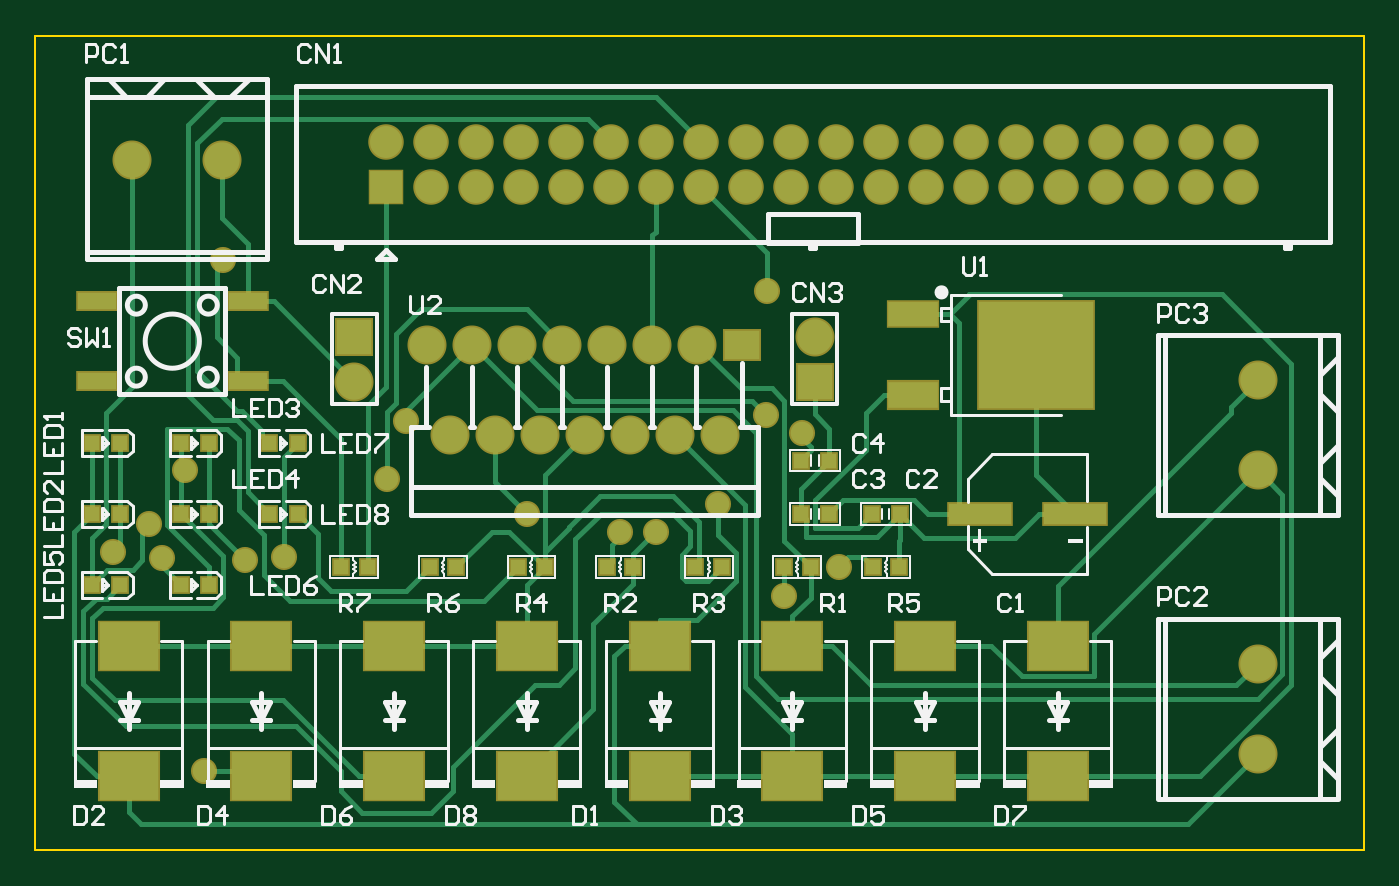
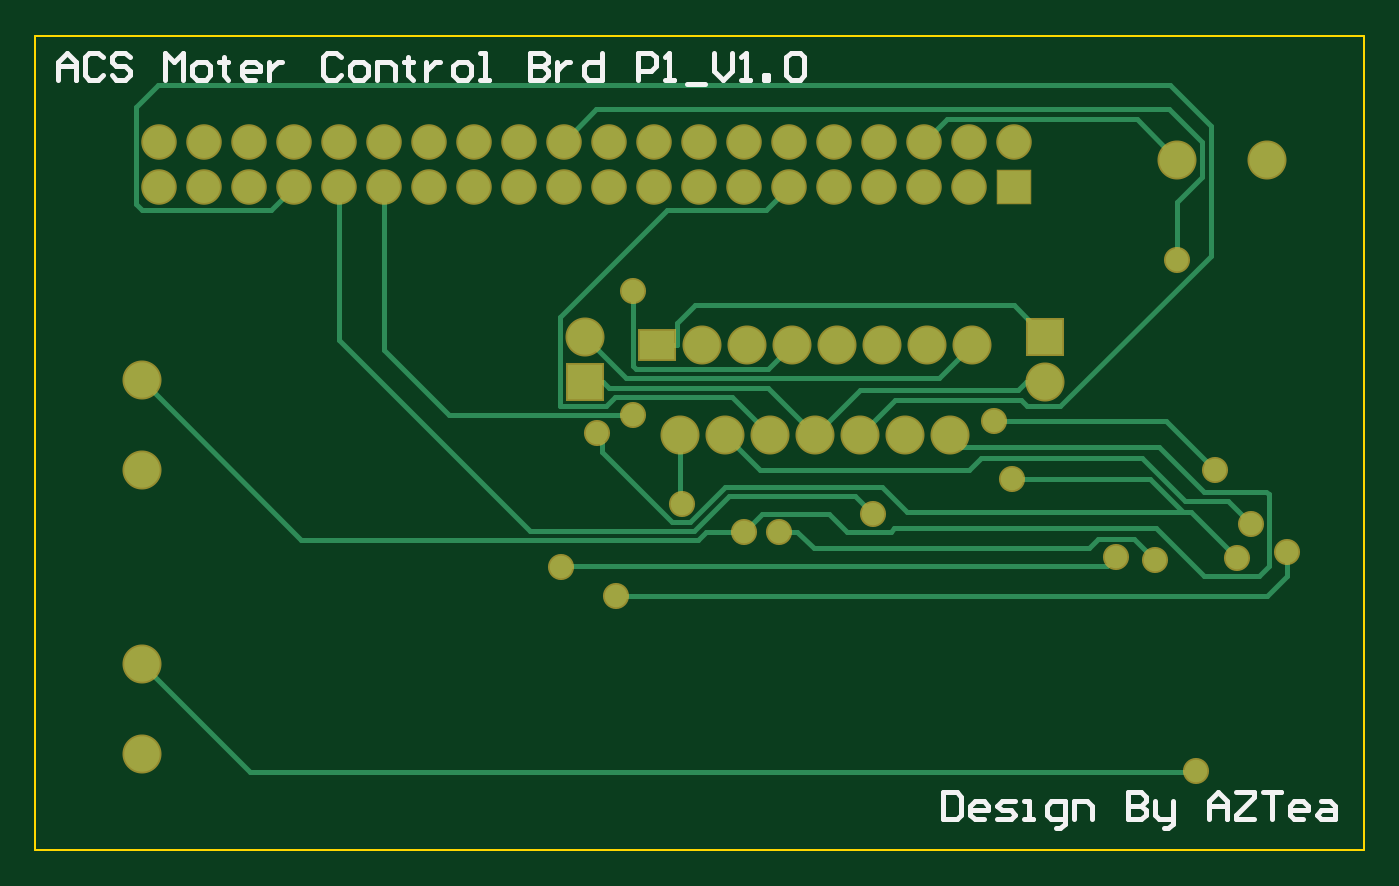
Circuit board: 10 layer files. Board 75.0 x 46.0 mm.
- bottom_copper: ACS_PCB.GBL (5920 bytes)
- bottom_silk: ACS_PCB.GBO (4394 bytes)
- paste: ACS_PCB.GBP (267 bytes)
- bottom_mask: ACS_PCB.GBS (2282 bytes)
- outline: ACS_PCB.GKO (405 bytes)
- outline: ACS_PCB.GM1 (272 bytes)
- top_copper: ACS_PCB.GTL (11737 bytes)
- top_silk: ACS_PCB.GTO (25261 bytes)
- paste: ACS_PCB.GTP (1794 bytes)
- top_mask: ACS_PCB.GTS (3804 bytes)

=== bottom_copper: ACS_PCB.GBL ===
G04*
G04 #@! TF.GenerationSoftware,Altium Limited,Altium Designer,21.0.9 (235)*
G04*
G04 Layer_Physical_Order=2*
G04 Layer_Color=16711680*
%FSLAX25Y25*%
%MOIN*%
G70*
G04*
G04 #@! TF.SameCoordinates,074C7CE2-B8ED-49E8-8598-2E4F6B166CDE*
G04*
G04*
G04 #@! TF.FilePolarity,Positive*
G04*
G01*
G75*
%ADD11C,0.01000*%
%ADD41C,0.07874*%
%ADD42R,0.07874X0.07874*%
%ADD43R,0.07087X0.07087*%
%ADD44C,0.07087*%
%ADD45R,0.07874X0.06299*%
%ADD46C,0.05000*%
D11*
X226378Y293307D02*
X226729Y292956D01*
X436499D01*
X460630Y317087D01*
X358268Y366090D02*
X359351Y367174D01*
Y368256D01*
X342716Y348621D02*
X358268Y364172D01*
Y366090D01*
X338695Y348621D02*
X342716D01*
X322709Y350457D02*
X326772Y346394D01*
X311260Y342756D02*
X314898Y346394D01*
X303936Y346456D02*
X307937Y350457D01*
X322709D01*
X318835Y346394D02*
X318898Y346457D01*
X314898Y346394D02*
X318835D01*
X250151Y342756D02*
X311260D01*
X326772Y346457D02*
X335202D01*
X330094Y354394D02*
X337866Y346621D01*
X335202Y346457D02*
X337038Y344621D01*
X302089Y354394D02*
X330094D01*
X337866Y346621D02*
X374416D01*
X416772Y388976D01*
X246151Y338756D02*
X367215D01*
X337038Y344621D02*
X425172D01*
X460630Y380079D01*
X367215Y338756D02*
X367451Y338520D01*
X294122Y346456D02*
X303936D01*
X293422Y347156D02*
X294122Y346456D01*
X248151Y344756D02*
X250151Y342756D01*
X298151Y350456D02*
X302089Y354394D01*
X330922Y356394D02*
X338695Y348621D01*
X290451Y350756D02*
X296089Y356394D01*
X330922D01*
X244151Y340756D02*
X246151Y338756D01*
X229164Y350756D02*
X290451D01*
X227351D02*
X229164D01*
X236464Y358056D01*
X281687Y438156D02*
X286772Y433071D01*
X239494Y438156D02*
X281687D01*
X230472Y429134D02*
X239494Y438156D01*
X301020Y377956D02*
X311024Y367953D01*
X265951Y377956D02*
X301020D01*
X264143Y379764D02*
X265951Y377956D01*
X259843Y379764D02*
X264143D01*
X406772Y386776D02*
Y423071D01*
X392251Y372256D02*
X406772Y386776D01*
X351351Y372256D02*
X392251D01*
X416772Y388976D02*
Y423071D01*
X293320Y375656D02*
X301024Y367953D01*
X265251Y375656D02*
X293320D01*
X263922Y374327D02*
X265251Y375656D01*
X256480Y374327D02*
X263922D01*
X223035Y407772D02*
X256480Y374327D01*
X223035Y407772D02*
Y436571D01*
X232120Y445656D01*
X456951D01*
X461851Y440756D01*
Y419156D02*
Y440756D01*
X460651Y417956D02*
X461851Y419156D01*
X431887Y417956D02*
X460651D01*
X426772Y423071D02*
X431887Y417956D01*
X351461Y383303D02*
Y399960D01*
X350673Y382516D02*
X351461Y383303D01*
X321461Y382516D02*
X350673D01*
X316024Y387953D02*
X321461Y382516D01*
X341024Y353128D02*
Y367953D01*
X340551Y352656D02*
X341024Y353128D01*
X222151Y360056D02*
X233051Y370956D01*
X271251D01*
X236464Y358056D02*
X267151D01*
X217151Y340556D02*
X227351Y350756D01*
X230651Y406756D02*
Y419597D01*
X225035Y425213D02*
X230651Y419597D01*
X225035Y425213D02*
Y433055D01*
X232236Y440256D01*
X359587D01*
X366772Y433071D01*
X323227Y360156D02*
X331024Y367953D01*
X276851Y360156D02*
X323227D01*
X274151Y362856D02*
X276851Y360156D01*
X238398Y362856D02*
X274151D01*
X228851Y353309D02*
X238398Y362856D01*
X219305Y353309D02*
X228851D01*
X214151Y348156D02*
X219305Y353309D01*
X278227Y365156D02*
X281024Y367953D01*
X234451Y365156D02*
X278227D01*
X224651Y355356D02*
X234451Y365156D01*
X210723Y355356D02*
X224651D01*
X210151Y354784D02*
X210723Y355356D01*
X210151Y338756D02*
Y354784D01*
Y338756D02*
X212351Y336556D01*
X224551D01*
X235151Y347156D01*
X293422D01*
X206151Y336556D02*
Y341956D01*
Y336556D02*
X210551Y332156D01*
X355315D01*
X240151Y344756D02*
X248151D01*
X235501Y340106D02*
X240151Y344756D01*
X358159Y379764D02*
X362205D01*
X356751Y378356D02*
X358159Y379764D01*
X321427Y378356D02*
X356751D01*
X311024Y367953D02*
X321427Y378356D01*
X276024Y387953D02*
X283461Y380516D01*
X352957D01*
X362205Y389764D01*
X316772Y423071D02*
X321887Y417956D01*
X343851D01*
X367651Y394156D01*
Y374256D02*
Y394156D01*
X357385Y374256D02*
X367651D01*
X355351Y376289D02*
X357385Y374256D01*
X329360Y376289D02*
X355351D01*
X321024Y367953D02*
X329360Y376289D01*
X341551Y387953D02*
X346024D01*
X341551D02*
Y392756D01*
X337551Y396756D02*
X341551Y392756D01*
X266835Y396756D02*
X337551D01*
X259843Y389764D02*
X266835Y396756D01*
D41*
X259843Y379764D02*
D03*
X230472Y429134D02*
D03*
X210472D02*
D03*
X460630Y297087D02*
D03*
Y317087D02*
D03*
Y360079D02*
D03*
Y380079D02*
D03*
X362205Y389764D02*
D03*
X341024Y367953D02*
D03*
X336024Y387953D02*
D03*
X331024Y367953D02*
D03*
X326024Y387953D02*
D03*
X321024Y367953D02*
D03*
X316024Y387953D02*
D03*
X311024Y367953D02*
D03*
X306024Y387953D02*
D03*
X301024Y367953D02*
D03*
X296024Y387953D02*
D03*
X291024Y367953D02*
D03*
X286024Y387953D02*
D03*
X281024Y367953D02*
D03*
X276024Y387953D02*
D03*
D42*
X259843Y389764D02*
D03*
X362205Y379764D02*
D03*
D43*
X266772Y423071D02*
D03*
D44*
Y433071D02*
D03*
X276772Y423071D02*
D03*
Y433071D02*
D03*
X286772Y423071D02*
D03*
Y433071D02*
D03*
X296772Y423071D02*
D03*
Y433071D02*
D03*
X306772Y423071D02*
D03*
Y433071D02*
D03*
X316772Y423071D02*
D03*
Y433071D02*
D03*
X326772Y423071D02*
D03*
Y433071D02*
D03*
X336772Y423071D02*
D03*
Y433071D02*
D03*
X346772Y423071D02*
D03*
Y433071D02*
D03*
X356772Y423071D02*
D03*
Y433071D02*
D03*
X366772Y423071D02*
D03*
Y433071D02*
D03*
X376772Y423071D02*
D03*
Y433071D02*
D03*
X386772Y423071D02*
D03*
Y433071D02*
D03*
X396772Y423071D02*
D03*
Y433071D02*
D03*
X406772Y423071D02*
D03*
Y433071D02*
D03*
X416772Y423071D02*
D03*
Y433071D02*
D03*
X426772Y423071D02*
D03*
Y433071D02*
D03*
X436772Y423071D02*
D03*
Y433071D02*
D03*
X446772Y423071D02*
D03*
Y433071D02*
D03*
X456772Y423071D02*
D03*
Y433071D02*
D03*
D45*
X346024Y387953D02*
D03*
D46*
X226378Y293307D02*
D03*
X359351Y368256D02*
D03*
X326772Y346394D02*
D03*
X318898Y346457D02*
D03*
X367451Y338520D02*
D03*
X351351Y372256D02*
D03*
X298151Y350456D02*
D03*
X351461Y399960D02*
D03*
X244151Y340756D02*
D03*
X340551Y352656D02*
D03*
X222151Y360056D02*
D03*
X271251Y370956D02*
D03*
X267151Y358056D02*
D03*
X217151Y340556D02*
D03*
X230651Y406756D02*
D03*
X214151Y348156D02*
D03*
X206151Y341956D02*
D03*
X355315Y332156D02*
D03*
X235501Y340106D02*
D03*
M02*

=== bottom_silk: ACS_PCB.GBO ===
G04*
G04 #@! TF.GenerationSoftware,Altium Limited,Altium Designer,21.0.9 (235)*
G04*
G04 Layer_Color=32896*
%FSLAX25Y25*%
%MOIN*%
G70*
G04*
G04 #@! TF.SameCoordinates,074C7CE2-B8ED-49E8-8598-2E4F6B166CDE*
G04*
G04*
G04 #@! TF.FilePolarity,Positive*
G04*
G01*
G75*
%ADD11C,0.01000*%
D11*
X282465Y288525D02*
Y282527D01*
X279466D01*
X278466Y283527D01*
Y287525D01*
X279466Y288525D01*
X282465D01*
X273467Y282527D02*
X275467D01*
X276466Y283527D01*
Y285526D01*
X275467Y286526D01*
X273467D01*
X272468Y285526D01*
Y284526D01*
X276466D01*
X270468Y282527D02*
X267469D01*
X266470Y283527D01*
X267469Y284526D01*
X269469D01*
X270468Y285526D01*
X269469Y286526D01*
X266470D01*
X264470Y282527D02*
X262471D01*
X263471D01*
Y286526D01*
X264470D01*
X257473Y280528D02*
X256473D01*
X255473Y281527D01*
Y286526D01*
X258472D01*
X259472Y285526D01*
Y283527D01*
X258472Y282527D01*
X255473D01*
X253474D02*
Y286526D01*
X250475D01*
X249475Y285526D01*
Y282527D01*
X241478Y288525D02*
Y282527D01*
X238479D01*
X237479Y283527D01*
Y284526D01*
X238479Y285526D01*
X241478D01*
X238479D01*
X237479Y286526D01*
Y287525D01*
X238479Y288525D01*
X241478D01*
X235480Y286526D02*
Y283527D01*
X234480Y282527D01*
X231481D01*
Y281527D01*
X232481Y280528D01*
X233480D01*
X231481Y282527D02*
Y286526D01*
X223484Y282527D02*
Y286526D01*
X221484Y288525D01*
X219485Y286526D01*
Y282527D01*
Y285526D01*
X223484D01*
X217486Y288525D02*
X213487D01*
Y287525D01*
X217486Y283527D01*
Y282527D01*
X213487D01*
X211488Y288525D02*
X207489D01*
X209488D01*
Y282527D01*
X202490D02*
X204490D01*
X205489Y283527D01*
Y285526D01*
X204490Y286526D01*
X202490D01*
X201491Y285526D01*
Y284526D01*
X205489D01*
X198492Y286526D02*
X196492D01*
X195493Y285526D01*
Y282527D01*
X198492D01*
X199491Y283527D01*
X198492Y284526D01*
X195493D01*
X479315Y446882D02*
Y450880D01*
X477316Y452880D01*
X475316Y450880D01*
Y446882D01*
Y449881D01*
X479315D01*
X469318Y451880D02*
X470318Y452880D01*
X472317D01*
X473317Y451880D01*
Y447881D01*
X472317Y446882D01*
X470318D01*
X469318Y447881D01*
X463320Y451880D02*
X464320Y452880D01*
X466319D01*
X467319Y451880D01*
Y450880D01*
X466319Y449881D01*
X464320D01*
X463320Y448881D01*
Y447881D01*
X464320Y446882D01*
X466319D01*
X467319Y447881D01*
X455323Y446882D02*
Y452880D01*
X453323Y450880D01*
X451324Y452880D01*
Y446882D01*
X448325D02*
X446326D01*
X445326Y447881D01*
Y449881D01*
X446326Y450880D01*
X448325D01*
X449325Y449881D01*
Y447881D01*
X448325Y446882D01*
X442327Y451880D02*
Y450880D01*
X443327D01*
X441327D01*
X442327D01*
Y447881D01*
X441327Y446882D01*
X435329D02*
X437328D01*
X438328Y447881D01*
Y449881D01*
X437328Y450880D01*
X435329D01*
X434330Y449881D01*
Y448881D01*
X438328D01*
X432330Y450880D02*
Y446882D01*
Y448881D01*
X431330Y449881D01*
X430331Y450880D01*
X429331D01*
X416335Y451880D02*
X417335Y452880D01*
X419334D01*
X420334Y451880D01*
Y447881D01*
X419334Y446882D01*
X417335D01*
X416335Y447881D01*
X413336Y446882D02*
X411337D01*
X410337Y447881D01*
Y449881D01*
X411337Y450880D01*
X413336D01*
X414336Y449881D01*
Y447881D01*
X413336Y446882D01*
X408338D02*
Y450880D01*
X405339D01*
X404339Y449881D01*
Y446882D01*
X401340Y451880D02*
Y450880D01*
X402340D01*
X400341D01*
X401340D01*
Y447881D01*
X400341Y446882D01*
X397341Y450880D02*
Y446882D01*
Y448881D01*
X396342Y449881D01*
X395342Y450880D01*
X394342D01*
X390344Y446882D02*
X388344D01*
X387345Y447881D01*
Y449881D01*
X388344Y450880D01*
X390344D01*
X391343Y449881D01*
Y447881D01*
X390344Y446882D01*
X385345D02*
X383346D01*
X384346D01*
Y452880D01*
X385345D01*
X374349D02*
Y446882D01*
X371350D01*
X370350Y447881D01*
Y448881D01*
X371350Y449881D01*
X374349D01*
X371350D01*
X370350Y450880D01*
Y451880D01*
X371350Y452880D01*
X374349D01*
X368351Y450880D02*
Y446882D01*
Y448881D01*
X367351Y449881D01*
X366352Y450880D01*
X365352D01*
X358354Y452880D02*
Y446882D01*
X361353D01*
X362353Y447881D01*
Y449881D01*
X361353Y450880D01*
X358354D01*
X350357Y446882D02*
Y452880D01*
X347358D01*
X346358Y451880D01*
Y449881D01*
X347358Y448881D01*
X350357D01*
X344359Y446882D02*
X342359D01*
X343359D01*
Y452880D01*
X344359Y451880D01*
X339360Y445882D02*
X335362D01*
X333362Y452880D02*
Y448881D01*
X331363Y446882D01*
X329363Y448881D01*
Y452880D01*
X327364Y446882D02*
X325365D01*
X326364D01*
Y452880D01*
X327364Y451880D01*
X322366Y446882D02*
Y447881D01*
X321366D01*
Y446882D01*
X322366D01*
X317367Y451880D02*
X316368Y452880D01*
X314368D01*
X313369Y451880D01*
Y447881D01*
X314368Y446882D01*
X316368D01*
X317367Y447881D01*
Y451880D01*
M02*

=== paste: ACS_PCB.GBP ===
G04*
G04 #@! TF.GenerationSoftware,Altium Limited,Altium Designer,21.0.9 (235)*
G04*
G04 Layer_Color=128*
%FSLAX25Y25*%
%MOIN*%
G70*
G04*
G04 #@! TF.SameCoordinates,074C7CE2-B8ED-49E8-8598-2E4F6B166CDE*
G04*
G04*
G04 #@! TF.FilePolarity,Positive*
G04*
G01*
G75*
M02*

=== bottom_mask: ACS_PCB.GBS ===
G04*
G04 #@! TF.GenerationSoftware,Altium Limited,Altium Designer,21.0.9 (235)*
G04*
G04 Layer_Color=16711935*
%FSLAX25Y25*%
%MOIN*%
G70*
G04*
G04 #@! TF.SameCoordinates,074C7CE2-B8ED-49E8-8598-2E4F6B166CDE*
G04*
G04*
G04 #@! TF.FilePolarity,Negative*
G04*
G01*
G75*
%ADD35C,0.08674*%
%ADD36R,0.08674X0.08674*%
%ADD37R,0.07887X0.07887*%
%ADD38C,0.07887*%
%ADD39R,0.08674X0.07099*%
%ADD40C,0.05800*%
D35*
X259843Y379764D02*
D03*
X230472Y429134D02*
D03*
X210472D02*
D03*
X460630Y297087D02*
D03*
Y317087D02*
D03*
Y360079D02*
D03*
Y380079D02*
D03*
X362205Y389764D02*
D03*
X341024Y367953D02*
D03*
X336024Y387953D02*
D03*
X331024Y367953D02*
D03*
X326024Y387953D02*
D03*
X321024Y367953D02*
D03*
X316024Y387953D02*
D03*
X311024Y367953D02*
D03*
X306024Y387953D02*
D03*
X301024Y367953D02*
D03*
X296024Y387953D02*
D03*
X291024Y367953D02*
D03*
X286024Y387953D02*
D03*
X281024Y367953D02*
D03*
X276024Y387953D02*
D03*
D36*
X259843Y389764D02*
D03*
X362205Y379764D02*
D03*
D37*
X266772Y423071D02*
D03*
D38*
Y433071D02*
D03*
X276772Y423071D02*
D03*
Y433071D02*
D03*
X286772Y423071D02*
D03*
Y433071D02*
D03*
X296772Y423071D02*
D03*
Y433071D02*
D03*
X306772Y423071D02*
D03*
Y433071D02*
D03*
X316772Y423071D02*
D03*
Y433071D02*
D03*
X326772Y423071D02*
D03*
Y433071D02*
D03*
X336772Y423071D02*
D03*
Y433071D02*
D03*
X346772Y423071D02*
D03*
Y433071D02*
D03*
X356772Y423071D02*
D03*
Y433071D02*
D03*
X366772Y423071D02*
D03*
Y433071D02*
D03*
X376772Y423071D02*
D03*
Y433071D02*
D03*
X386772Y423071D02*
D03*
Y433071D02*
D03*
X396772Y423071D02*
D03*
Y433071D02*
D03*
X406772Y423071D02*
D03*
Y433071D02*
D03*
X416772Y423071D02*
D03*
Y433071D02*
D03*
X426772Y423071D02*
D03*
Y433071D02*
D03*
X436772Y423071D02*
D03*
Y433071D02*
D03*
X446772Y423071D02*
D03*
Y433071D02*
D03*
X456772Y423071D02*
D03*
Y433071D02*
D03*
D39*
X346024Y387953D02*
D03*
D40*
X226378Y293307D02*
D03*
X359351Y368256D02*
D03*
X326772Y346394D02*
D03*
X318898Y346457D02*
D03*
X367451Y338520D02*
D03*
X351351Y372256D02*
D03*
X298151Y350456D02*
D03*
X351461Y399960D02*
D03*
X244151Y340756D02*
D03*
X340551Y352656D02*
D03*
X222151Y360056D02*
D03*
X271251Y370956D02*
D03*
X267151Y358056D02*
D03*
X217151Y340556D02*
D03*
X230651Y406756D02*
D03*
X214151Y348156D02*
D03*
X206151Y341956D02*
D03*
X355315Y332156D02*
D03*
X235501Y340106D02*
D03*
M02*

=== outline: ACS_PCB.GKO ===
G04*
G04 #@! TF.GenerationSoftware,Altium Limited,Altium Designer,21.0.9 (235)*
G04*
G04 Layer_Color=16711935*
%FSLAX25Y25*%
%MOIN*%
G70*
G04*
G04 #@! TF.SameCoordinates,074C7CE2-B8ED-49E8-8598-2E4F6B166CDE*
G04*
G04*
G04 #@! TF.FilePolarity,Positive*
G04*
G01*
G75*
%ADD13C,0.00394*%
D13*
X188976Y456693D02*
X484252D01*
X484252D02*
X484252Y275590D01*
X188976D02*
X484252D01*
X188976D02*
Y456693D01*
M02*

=== outline: ACS_PCB.GM1 ===
G04*
G04 #@! TF.GenerationSoftware,Altium Limited,Altium Designer,21.0.9 (235)*
G04*
G04 Layer_Color=16711935*
%FSLAX25Y25*%
%MOIN*%
G70*
G04*
G04 #@! TF.SameCoordinates,074C7CE2-B8ED-49E8-8598-2E4F6B166CDE*
G04*
G04*
G04 #@! TF.FilePolarity,Positive*
G04*
G01*
G75*
M02*

=== top_copper: ACS_PCB.GTL (11737 bytes, source omitted) ===
=== top_silk: ACS_PCB.GTO (25261 bytes, source omitted) ===
=== paste: ACS_PCB.GTP ===
G04*
G04 #@! TF.GenerationSoftware,Altium Limited,Altium Designer,21.0.9 (235)*
G04*
G04 Layer_Color=8421504*
%FSLAX25Y25*%
%MOIN*%
G70*
G04*
G04 #@! TF.SameCoordinates,074C7CE2-B8ED-49E8-8598-2E4F6B166CDE*
G04*
G04*
G04 #@! TF.FilePolarity,Positive*
G04*
G01*
G75*
%ADD19R,0.12992X0.10630*%
%ADD20R,0.03150X0.03150*%
%ADD21R,0.03150X0.03150*%
%ADD22R,0.11024X0.05906*%
%ADD23R,0.11024X0.05315*%
%ADD24R,0.25591X0.23622*%
%ADD25R,0.13780X0.04724*%
%ADD26R,0.08661X0.03858*%
D19*
X416177Y292067D02*
D03*
Y321093D02*
D03*
X386677Y292067D02*
D03*
Y321093D02*
D03*
X357177Y292067D02*
D03*
Y321093D02*
D03*
X327677Y292067D02*
D03*
Y321093D02*
D03*
X298177Y292067D02*
D03*
Y321093D02*
D03*
X268677Y292067D02*
D03*
Y321093D02*
D03*
X239177Y292067D02*
D03*
Y321093D02*
D03*
X209677Y292067D02*
D03*
Y321093D02*
D03*
D20*
X321850Y338583D02*
D03*
X315945D02*
D03*
X374803Y350394D02*
D03*
X381102D02*
D03*
X365354Y362205D02*
D03*
X359055D02*
D03*
Y350394D02*
D03*
X365354D02*
D03*
X380906Y338583D02*
D03*
X375000D02*
D03*
X361220D02*
D03*
X355315D02*
D03*
X335630D02*
D03*
X341535D02*
D03*
X302165D02*
D03*
X296260D02*
D03*
X282480D02*
D03*
X276575D02*
D03*
X256890D02*
D03*
X262795D02*
D03*
D21*
X240947Y366128D02*
D03*
X247242Y366156D02*
D03*
X240947Y350380D02*
D03*
X247242Y350408D02*
D03*
X221262Y350380D02*
D03*
X227557Y350408D02*
D03*
X221262Y334632D02*
D03*
X227557Y334660D02*
D03*
X201577Y334632D02*
D03*
X207872Y334660D02*
D03*
X221262Y366128D02*
D03*
X227557Y366156D02*
D03*
X201577Y350380D02*
D03*
X207872Y350408D02*
D03*
X201577Y366128D02*
D03*
X207872Y366156D02*
D03*
D22*
X383957Y376811D02*
D03*
D23*
X383957Y394843D02*
D03*
D24*
X411319Y385758D02*
D03*
D25*
X398937Y350394D02*
D03*
X419961D02*
D03*
D26*
X236220Y379921D02*
D03*
Y397638D02*
D03*
X202559Y379921D02*
D03*
Y397638D02*
D03*
M02*

=== top_mask: ACS_PCB.GTS ===
G04*
G04 #@! TF.GenerationSoftware,Altium Limited,Altium Designer,21.0.9 (235)*
G04*
G04 Layer_Color=8388736*
%FSLAX25Y25*%
%MOIN*%
G70*
G04*
G04 #@! TF.SameCoordinates,074C7CE2-B8ED-49E8-8598-2E4F6B166CDE*
G04*
G04*
G04 #@! TF.FilePolarity,Negative*
G04*
G01*
G75*
%ADD27R,0.13792X0.11430*%
%ADD28R,0.03950X0.03950*%
%ADD29R,0.03950X0.03950*%
%ADD30R,0.11824X0.06706*%
%ADD31R,0.11824X0.06115*%
%ADD32R,0.26391X0.24422*%
%ADD33R,0.14580X0.05524*%
%ADD34R,0.09461X0.04658*%
%ADD35C,0.08674*%
%ADD36R,0.08674X0.08674*%
%ADD37R,0.07887X0.07887*%
%ADD38C,0.07887*%
%ADD39R,0.08674X0.07099*%
%ADD40C,0.05800*%
D27*
X416177Y292067D02*
D03*
Y321093D02*
D03*
X386677Y292067D02*
D03*
Y321093D02*
D03*
X357177Y292067D02*
D03*
Y321093D02*
D03*
X327677Y292067D02*
D03*
Y321093D02*
D03*
X298177Y292067D02*
D03*
Y321093D02*
D03*
X268677Y292067D02*
D03*
Y321093D02*
D03*
X239177Y292067D02*
D03*
Y321093D02*
D03*
X209677Y292067D02*
D03*
Y321093D02*
D03*
D28*
X321850Y338583D02*
D03*
X315945D02*
D03*
X374803Y350394D02*
D03*
X381102D02*
D03*
X365354Y362205D02*
D03*
X359055D02*
D03*
Y350394D02*
D03*
X365354D02*
D03*
X380906Y338583D02*
D03*
X375000D02*
D03*
X361220D02*
D03*
X355315D02*
D03*
X335630D02*
D03*
X341535D02*
D03*
X302165D02*
D03*
X296260D02*
D03*
X282480D02*
D03*
X276575D02*
D03*
X256890D02*
D03*
X262795D02*
D03*
D29*
X240947Y366128D02*
D03*
X247242Y366156D02*
D03*
X240947Y350380D02*
D03*
X247242Y350408D02*
D03*
X221262Y350380D02*
D03*
X227557Y350408D02*
D03*
X221262Y334632D02*
D03*
X227557Y334660D02*
D03*
X201577Y334632D02*
D03*
X207872Y334660D02*
D03*
X221262Y366128D02*
D03*
X227557Y366156D02*
D03*
X201577Y350380D02*
D03*
X207872Y350408D02*
D03*
X201577Y366128D02*
D03*
X207872Y366156D02*
D03*
D30*
X383957Y376811D02*
D03*
D31*
X383957Y394843D02*
D03*
D32*
X411319Y385758D02*
D03*
D33*
X398937Y350394D02*
D03*
X419961D02*
D03*
D34*
X236220Y379921D02*
D03*
Y397638D02*
D03*
X202559Y379921D02*
D03*
Y397638D02*
D03*
D35*
X259843Y379764D02*
D03*
X230472Y429134D02*
D03*
X210472D02*
D03*
X460630Y297087D02*
D03*
Y317087D02*
D03*
Y360079D02*
D03*
Y380079D02*
D03*
X362205Y389764D02*
D03*
X341024Y367953D02*
D03*
X336024Y387953D02*
D03*
X331024Y367953D02*
D03*
X326024Y387953D02*
D03*
X321024Y367953D02*
D03*
X316024Y387953D02*
D03*
X311024Y367953D02*
D03*
X306024Y387953D02*
D03*
X301024Y367953D02*
D03*
X296024Y387953D02*
D03*
X291024Y367953D02*
D03*
X286024Y387953D02*
D03*
X281024Y367953D02*
D03*
X276024Y387953D02*
D03*
D36*
X259843Y389764D02*
D03*
X362205Y379764D02*
D03*
D37*
X266772Y423071D02*
D03*
D38*
Y433071D02*
D03*
X276772Y423071D02*
D03*
Y433071D02*
D03*
X286772Y423071D02*
D03*
Y433071D02*
D03*
X296772Y423071D02*
D03*
Y433071D02*
D03*
X306772Y423071D02*
D03*
Y433071D02*
D03*
X316772Y423071D02*
D03*
Y433071D02*
D03*
X326772Y423071D02*
D03*
Y433071D02*
D03*
X336772Y423071D02*
D03*
Y433071D02*
D03*
X346772Y423071D02*
D03*
Y433071D02*
D03*
X356772Y423071D02*
D03*
Y433071D02*
D03*
X366772Y423071D02*
D03*
Y433071D02*
D03*
X376772Y423071D02*
D03*
Y433071D02*
D03*
X386772Y423071D02*
D03*
Y433071D02*
D03*
X396772Y423071D02*
D03*
Y433071D02*
D03*
X406772Y423071D02*
D03*
Y433071D02*
D03*
X416772Y423071D02*
D03*
Y433071D02*
D03*
X426772Y423071D02*
D03*
Y433071D02*
D03*
X436772Y423071D02*
D03*
Y433071D02*
D03*
X446772Y423071D02*
D03*
Y433071D02*
D03*
X456772Y423071D02*
D03*
Y433071D02*
D03*
D39*
X346024Y387953D02*
D03*
D40*
X226378Y293307D02*
D03*
X359351Y368256D02*
D03*
X326772Y346394D02*
D03*
X318898Y346457D02*
D03*
X367451Y338520D02*
D03*
X351351Y372256D02*
D03*
X298151Y350456D02*
D03*
X351461Y399960D02*
D03*
X244151Y340756D02*
D03*
X340551Y352656D02*
D03*
X222151Y360056D02*
D03*
X271251Y370956D02*
D03*
X267151Y358056D02*
D03*
X217151Y340556D02*
D03*
X230651Y406756D02*
D03*
X214151Y348156D02*
D03*
X206151Y341956D02*
D03*
X355315Y332156D02*
D03*
X235501Y340106D02*
D03*
M02*

